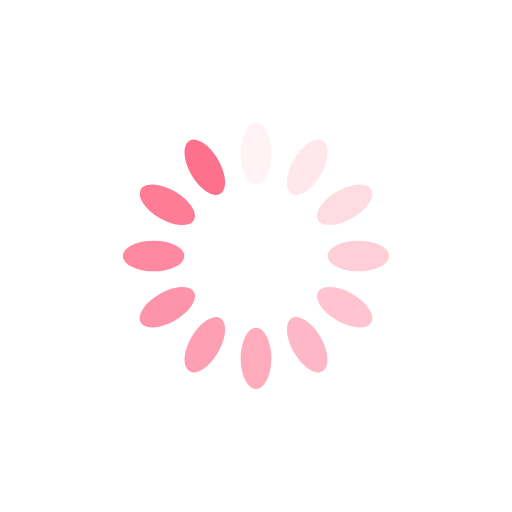
t = 0.00 s
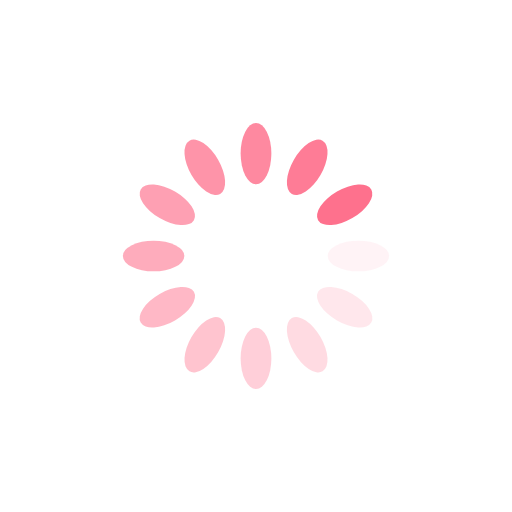
t = 0.11 s
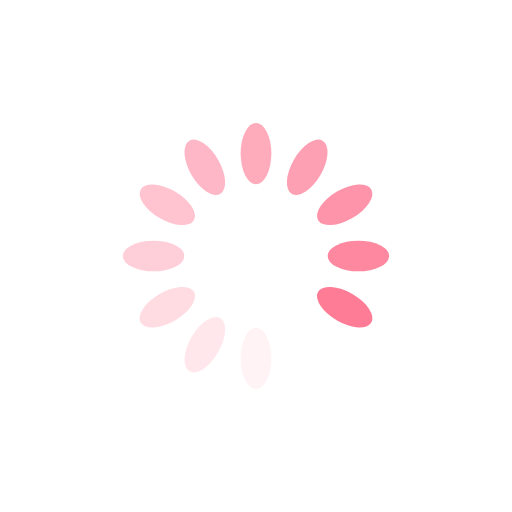
t = 0.23 s
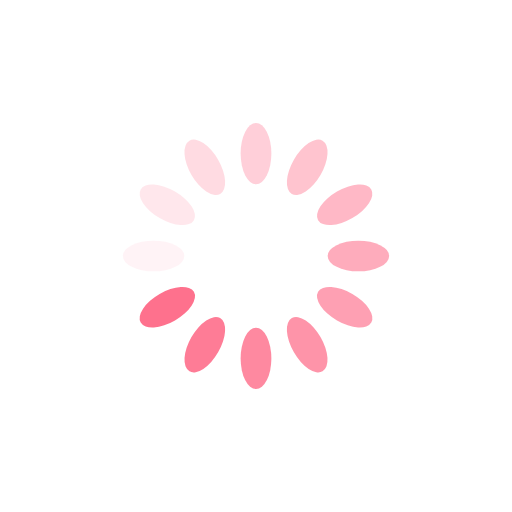
t = 0.34 s

The animated SVG that drew these frames (rendered in a browser with its animation timeline set to each time). Animation: 12 SMIL elements (animate=12); one cycle of 0.46 s, repeats indefinitely.

<?xml version="1.0" encoding="utf-8"?>
<svg xmlns="http://www.w3.org/2000/svg" xmlns:xlink="http://www.w3.org/1999/xlink" style="margin: auto; background: none; display: block; shape-rendering: auto;" width="214px" height="214px" viewBox="0 0 100 100" preserveAspectRatio="xMidYMid">
<g transform="rotate(0 50 50)">
  <rect x="47" y="24" rx="3" ry="6" width="6" height="12" fill="#fe718d">
    <animate attributeName="opacity" values="1;0" keyTimes="0;1" dur="0.4545454545454546s" begin="-0.4166666666666667s" repeatCount="indefinite"></animate>
  </rect>
</g><g transform="rotate(30 50 50)">
  <rect x="47" y="24" rx="3" ry="6" width="6" height="12" fill="#fe718d">
    <animate attributeName="opacity" values="1;0" keyTimes="0;1" dur="0.4545454545454546s" begin="-0.3787878787878788s" repeatCount="indefinite"></animate>
  </rect>
</g><g transform="rotate(60 50 50)">
  <rect x="47" y="24" rx="3" ry="6" width="6" height="12" fill="#fe718d">
    <animate attributeName="opacity" values="1;0" keyTimes="0;1" dur="0.4545454545454546s" begin="-0.34090909090909094s" repeatCount="indefinite"></animate>
  </rect>
</g><g transform="rotate(90 50 50)">
  <rect x="47" y="24" rx="3" ry="6" width="6" height="12" fill="#fe718d">
    <animate attributeName="opacity" values="1;0" keyTimes="0;1" dur="0.4545454545454546s" begin="-0.30303030303030304s" repeatCount="indefinite"></animate>
  </rect>
</g><g transform="rotate(120 50 50)">
  <rect x="47" y="24" rx="3" ry="6" width="6" height="12" fill="#fe718d">
    <animate attributeName="opacity" values="1;0" keyTimes="0;1" dur="0.4545454545454546s" begin="-0.26515151515151514s" repeatCount="indefinite"></animate>
  </rect>
</g><g transform="rotate(150 50 50)">
  <rect x="47" y="24" rx="3" ry="6" width="6" height="12" fill="#fe718d">
    <animate attributeName="opacity" values="1;0" keyTimes="0;1" dur="0.4545454545454546s" begin="-0.2272727272727273s" repeatCount="indefinite"></animate>
  </rect>
</g><g transform="rotate(180 50 50)">
  <rect x="47" y="24" rx="3" ry="6" width="6" height="12" fill="#fe718d">
    <animate attributeName="opacity" values="1;0" keyTimes="0;1" dur="0.4545454545454546s" begin="-0.1893939393939394s" repeatCount="indefinite"></animate>
  </rect>
</g><g transform="rotate(210 50 50)">
  <rect x="47" y="24" rx="3" ry="6" width="6" height="12" fill="#fe718d">
    <animate attributeName="opacity" values="1;0" keyTimes="0;1" dur="0.4545454545454546s" begin="-0.15151515151515152s" repeatCount="indefinite"></animate>
  </rect>
</g><g transform="rotate(240 50 50)">
  <rect x="47" y="24" rx="3" ry="6" width="6" height="12" fill="#fe718d">
    <animate attributeName="opacity" values="1;0" keyTimes="0;1" dur="0.4545454545454546s" begin="-0.11363636363636365s" repeatCount="indefinite"></animate>
  </rect>
</g><g transform="rotate(270 50 50)">
  <rect x="47" y="24" rx="3" ry="6" width="6" height="12" fill="#fe718d">
    <animate attributeName="opacity" values="1;0" keyTimes="0;1" dur="0.4545454545454546s" begin="-0.07575757575757576s" repeatCount="indefinite"></animate>
  </rect>
</g><g transform="rotate(300 50 50)">
  <rect x="47" y="24" rx="3" ry="6" width="6" height="12" fill="#fe718d">
    <animate attributeName="opacity" values="1;0" keyTimes="0;1" dur="0.4545454545454546s" begin="-0.03787878787878788s" repeatCount="indefinite"></animate>
  </rect>
</g><g transform="rotate(330 50 50)">
  <rect x="47" y="24" rx="3" ry="6" width="6" height="12" fill="#fe718d">
    <animate attributeName="opacity" values="1;0" keyTimes="0;1" dur="0.4545454545454546s" begin="0s" repeatCount="indefinite"></animate>
  </rect>
</g>
<!-- [ldio] generated by https://loading.io/ --></svg>
